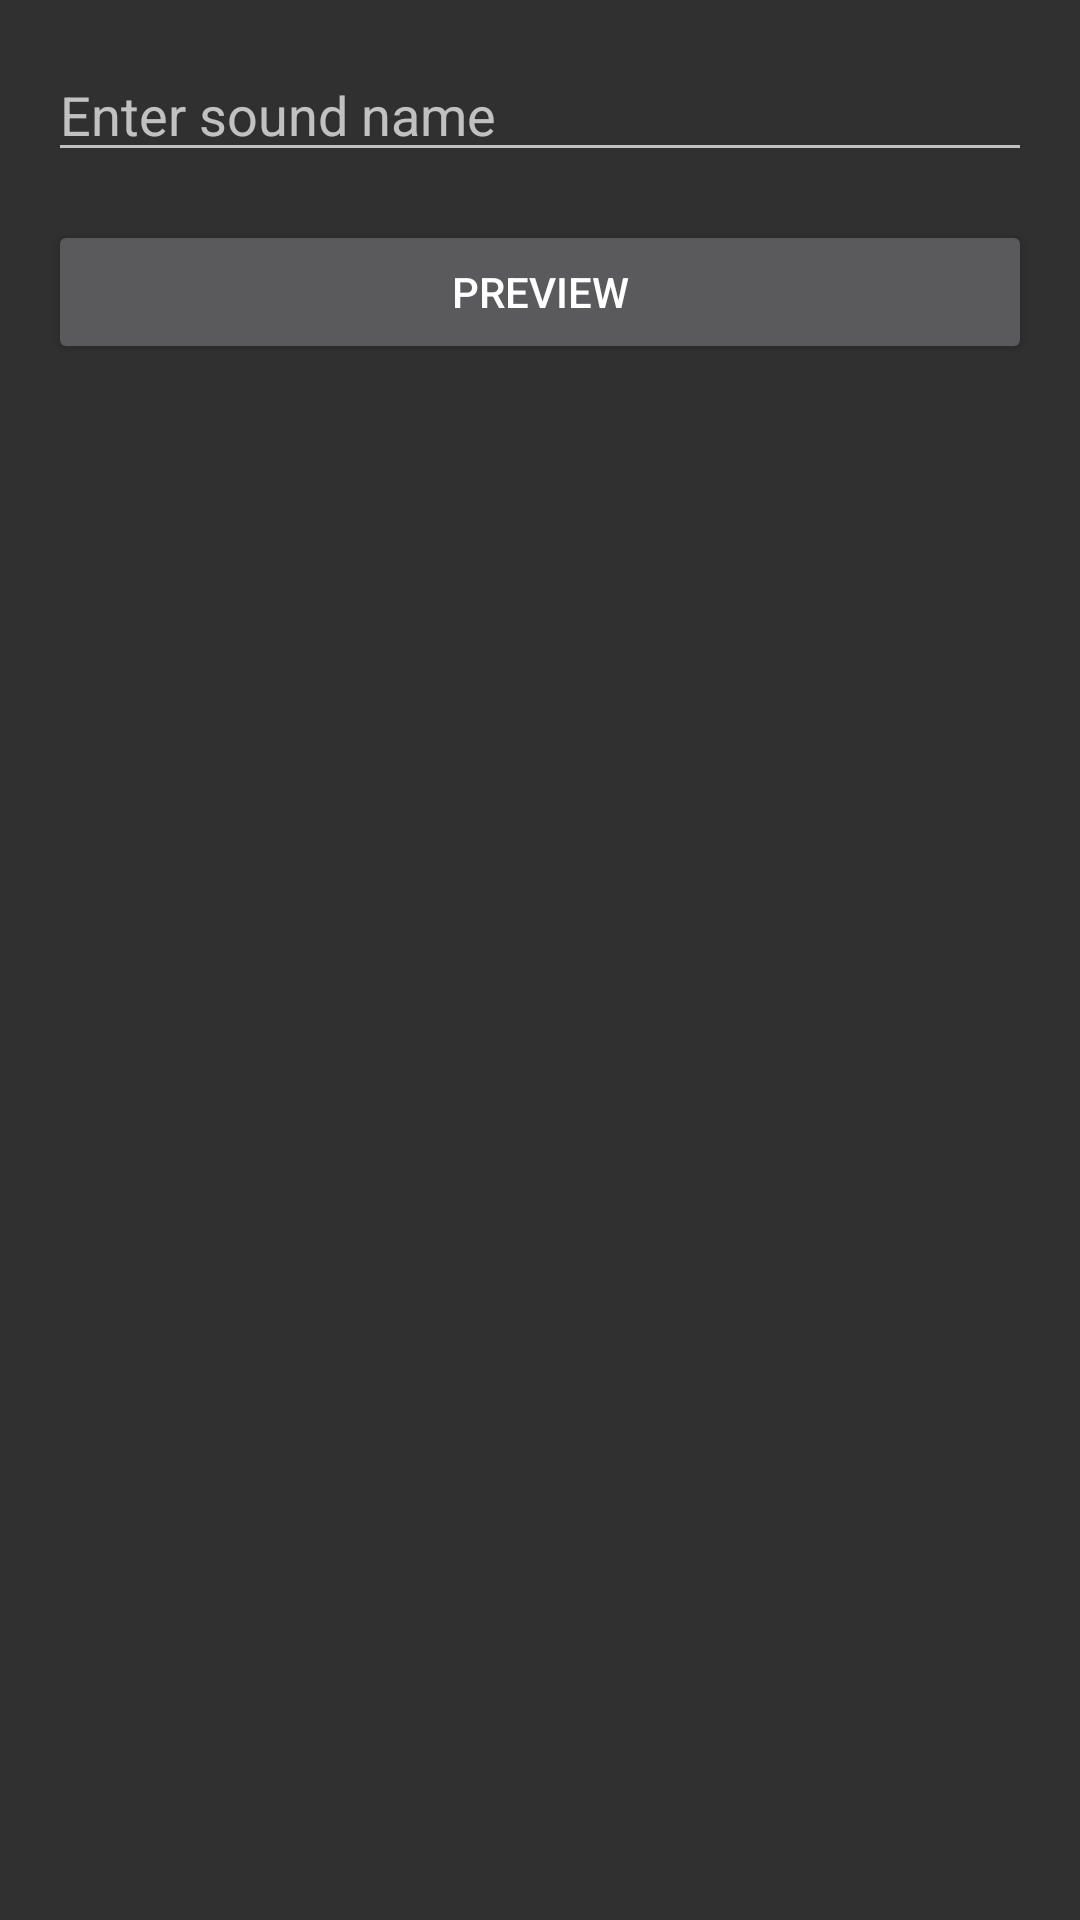

Android layout source for this screen:
<!-- AndroidManifest.xml: application theme Theme.AppCompat -->
<!-- res/layout/dialog_save_recording.xml -->
<?xml version="1.0" encoding="utf-8"?>
<LinearLayout xmlns:android="http://schemas.android.com/apk/res/android"
    android:layout_width="match_parent"
    android:layout_height="wrap_content"
    android:orientation="vertical"
    android:padding="16dp">

    <EditText
        android:id="@+id/nameInput"
        android:layout_width="match_parent"
        android:layout_height="wrap_content"
        android:hint="Enter sound name"
        android:inputType="text"
        android:layout_marginBottom="16dp"/>

    <Button
        android:id="@+id/previewButton"
        android:layout_width="match_parent"
        android:layout_height="wrap_content"
        android:text="Preview"/>

</LinearLayout>
<!-- resources referenced by this layout -->
<resources>

</resources>
